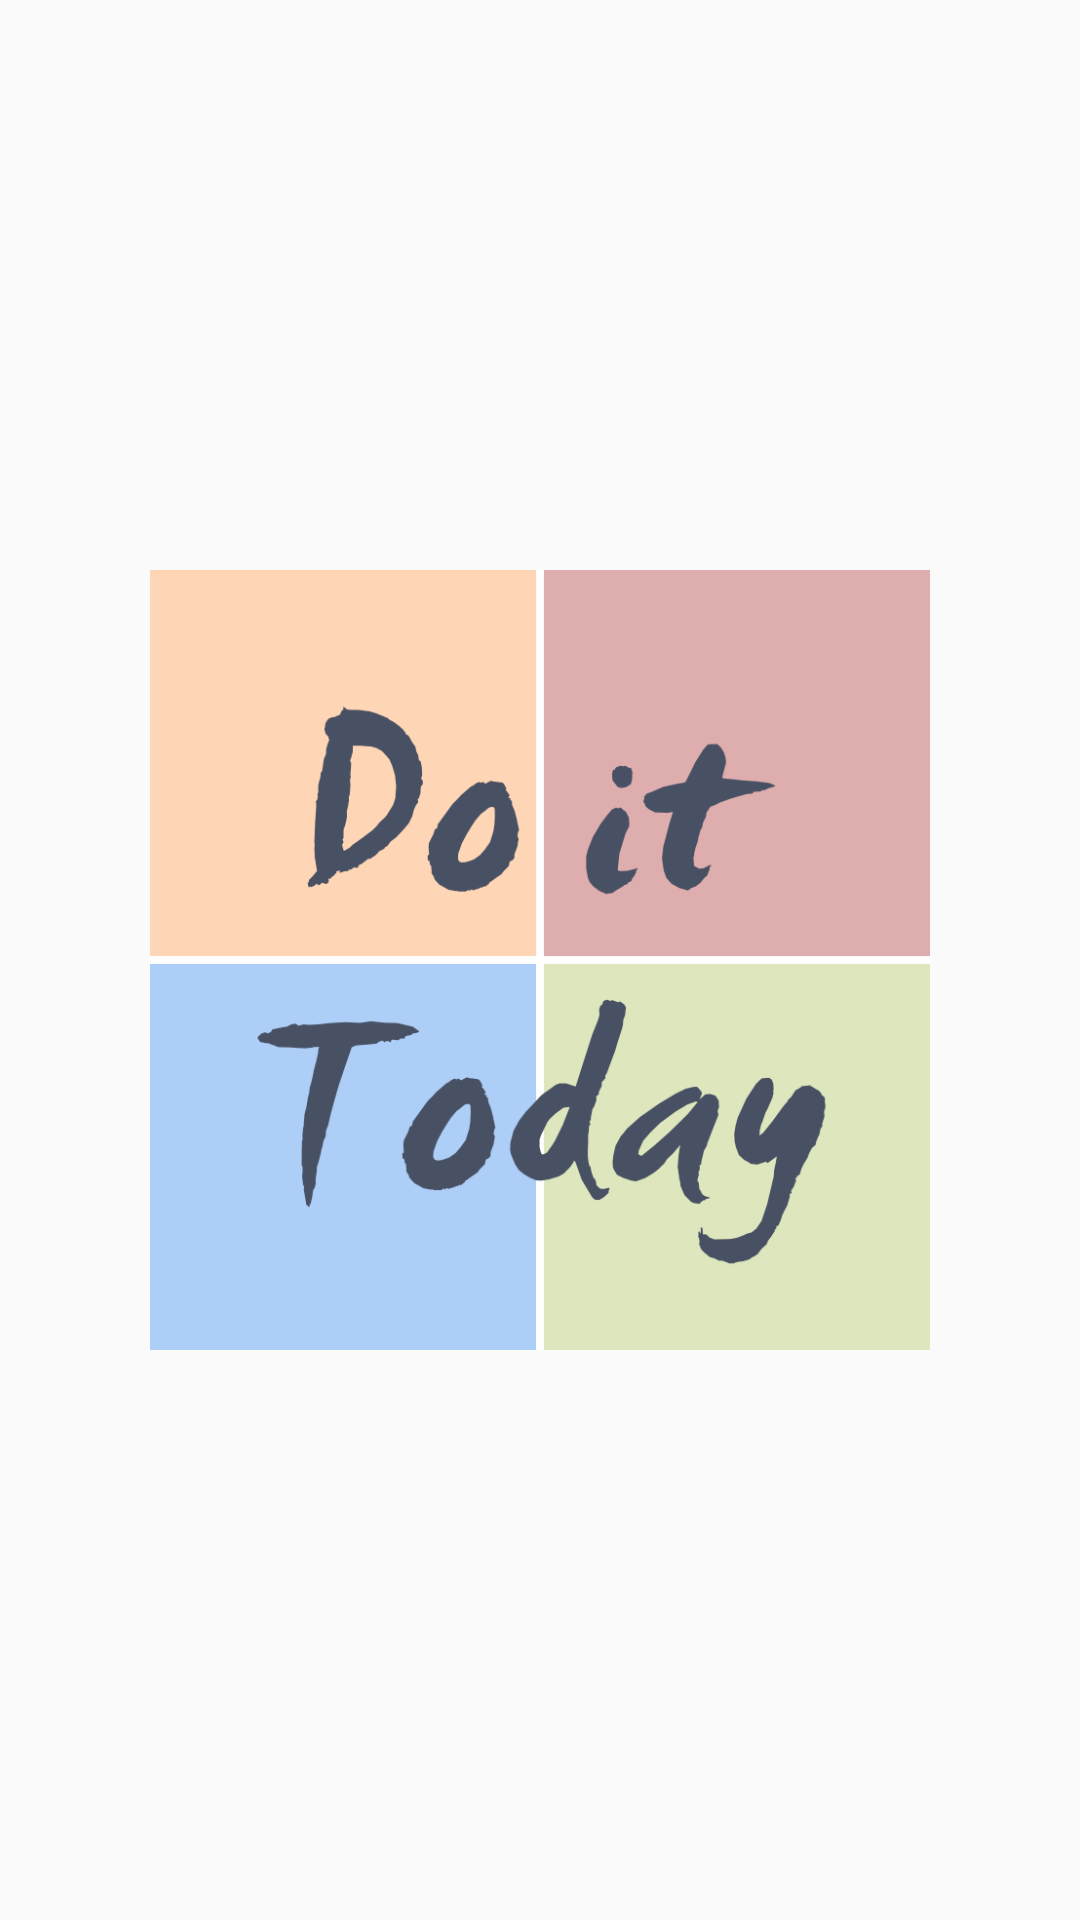

Android layout source for this screen:
<!-- AndroidManifest.xml: application theme CustomActionBarTheme -->
<!-- res/layout/welcome.xml -->
<RelativeLayout xmlns:android="http://schemas.android.com/apk/res/android"
    xmlns:tools="http://schemas.android.com/tools"
    android:layout_width="match_parent"
    android:layout_height="match_parent"
    android:padding="50dp"
    tools:context=".MainActivity" >

    <ImageView
        android:layout_width="match_parent"
        android:layout_height="match_parent"
        android:contentDescription="@string/app_name"
        android:src="@drawable/color4_ver2" />

</RelativeLayout>
<!-- resources referenced by this layout -->
<resources>
  <!-- drawable color4_ver2: png bitmap (drawable-hdpi, 39462 bytes) -->
  <string name="app_name">Do It Today</string>
  <style name="CustomActionBarTheme" parent="@style/Theme.AppCompat.Light.DarkActionBar">
          <item name="android:actionBarStyle">@style/MyActionBar</item>
         
      </style>
  <style name="MyActionBar" parent="@android:style/Widget.Holo.Light.ActionBar.Solid.Inverse">
          <item name="android:background">@drawable/maintab_toolbar_bg</item>
          <item name="android:titleTextStyle">@style/MyTheme.ActionBar.TitleTextStyle</item>
      </style>
  <!-- drawable maintab_toolbar_bg: png bitmap (drawable-hdpi, 2841 bytes) -->
  <style name="MyTheme.ActionBar.TitleTextStyle" parent="android:style/TextAppearance.Holo.Widget.ActionBar.Title">
  		<item name="android:textColor">#ff000000</item>
  		<item name="android:textSize">@dimen/bottom_tab_font_size</item>
  	</style>
  <dimen name="bottom_tab_font_size">30.0dip</dimen>
</resources>
